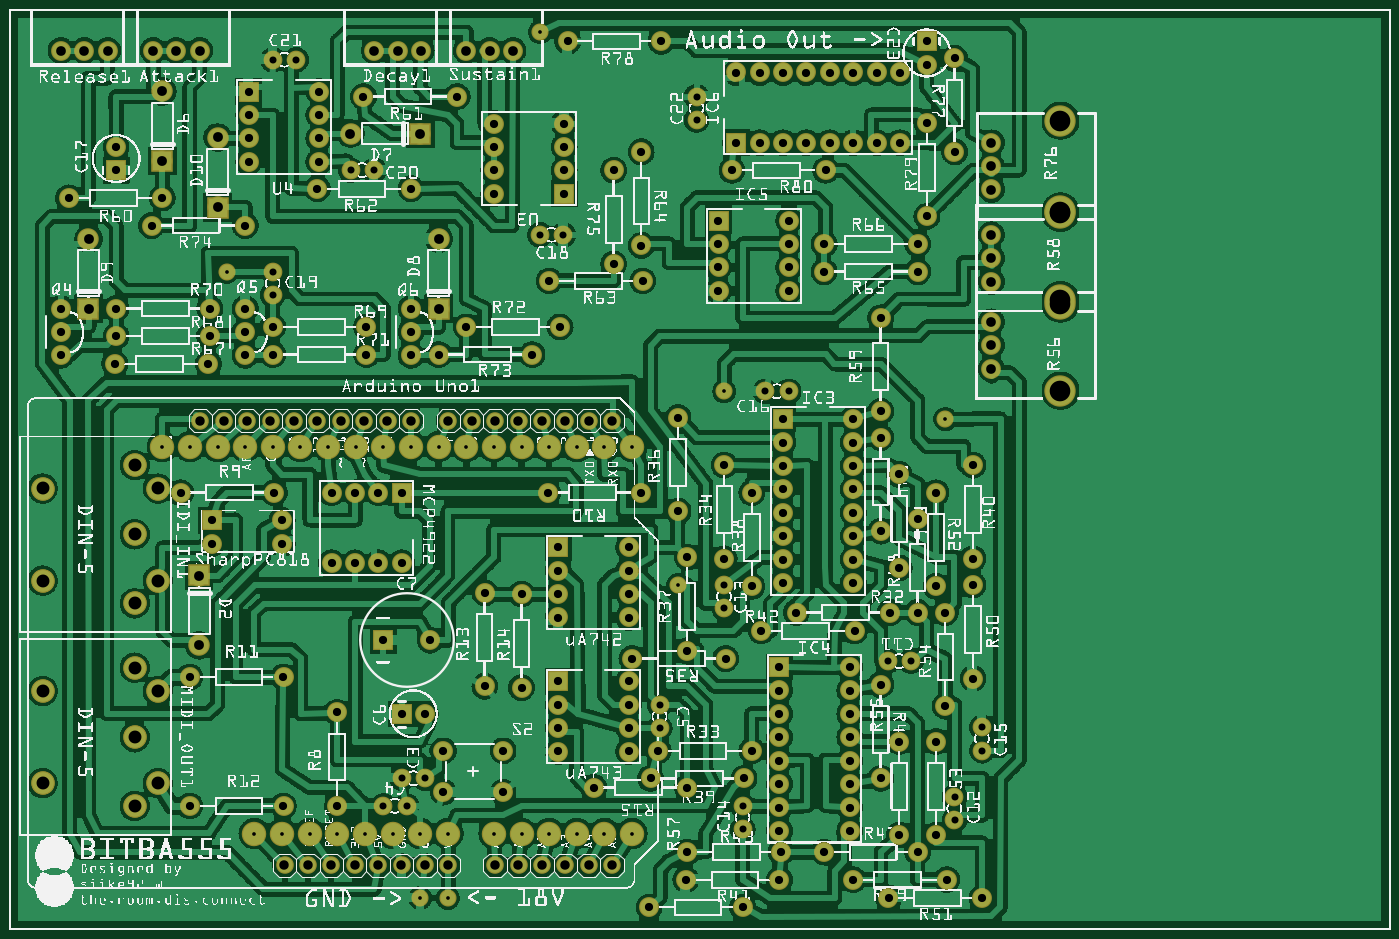
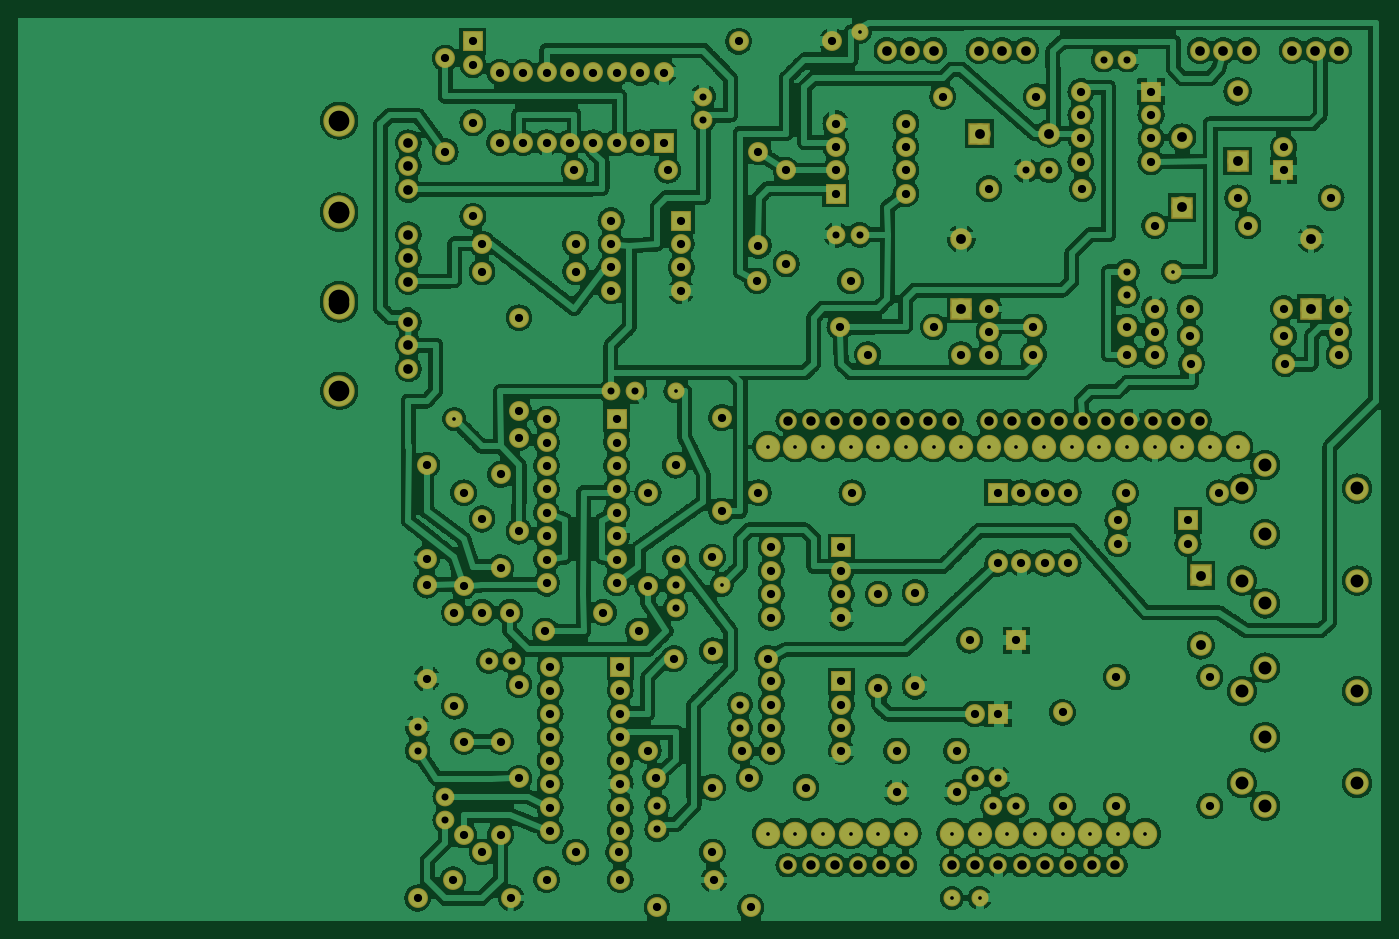
Circuit board: 6 layer files. Board 147.9 x 97.9 mm.
- bottom_copper: BITBA555_tutorial5_copperBottom.gbl (637447 bytes)
- top_copper: BITBA555_tutorial5_copperTop.gtl (577198 bytes)
- drill: BITBA555_tutorial5_drill.txt (5975 bytes)
- bottom_mask: BITBA555_tutorial5_maskBottom.gbs (7084 bytes)
- top_mask: BITBA555_tutorial5_maskTop.gts (7276 bytes)
- top_silk: BITBA555_tutorial5_silkTop.gto (1441247 bytes)

=== bottom_copper: BITBA555_tutorial5_copperBottom.gbl (637447 bytes, source omitted) ===
=== top_copper: BITBA555_tutorial5_copperTop.gtl (577198 bytes, source omitted) ===
=== drill: BITBA555_tutorial5_drill.txt ===
; NON-PLATED HOLES START AT T1
; THROUGH (PLATED) HOLES START AT T100
M48
INCH
T100C0.040278
T101C0.030000
T102C0.088356
T103C0.055118
T104C0.041333
T105C0.041361
T106C0.042000
T107C0.035000
T108C0.015748
%
T100
X025766Y021767
X012166Y021767
X014166Y021767
X021766Y002767
X013766Y002767
X022766Y021767
X010166Y021767
X009166Y021767
X008165Y021767
X023766Y021767
X018766Y002767
X020766Y002767
X024766Y021767
X012766Y002767
X022766Y002767
X014766Y002767
X013166Y021767
X015166Y021767
X017766Y002767
X019766Y021767
X011766Y002767
X021766Y021767
X017166Y021767
X024766Y002767
X011166Y021767
X025766Y002767
X018766Y021767
X016766Y002767
X020766Y021767
X016166Y021767
X015766Y002767
X023766Y002767
T101
X041583Y008666
X037538Y011493
X038540Y011493
X031347Y005302
X027803Y008631
X040402Y004694
X017782Y006483
X012270Y037192
X031347Y004300
X015599Y032467
X022685Y029711
X030559Y013749
X016992Y005302
X029378Y035617
X011268Y037192
X029378Y034615
X032313Y023019
X041583Y007664
X023687Y029711
X027803Y009633
X011268Y028138
X016780Y006483
X011268Y027137
X040402Y005696
X014597Y032467
X030559Y014751
X033315Y023019
X015991Y005302
T102
X044929Y034590
X044929Y023046
X044929Y030707
X044929Y030653
X044929Y026929
X044929Y026770
T103
X005362Y011211
X006358Y014936
X001432Y018873
X005366Y016908
X001432Y014933
X006354Y010211
X005366Y008247
X006354Y018873
X005362Y005302
X005362Y019873
X005362Y013963
X001432Y006271
X006358Y006274
X001432Y010211
T104
X007150Y037585
X016599Y037585
X019536Y037586
X041976Y032649
X041976Y024987
X002213Y037586
X041977Y033649
X020536Y037585
X015599Y037586
X003213Y037585
X041977Y025987
X041977Y029712
X006150Y037586
X041976Y028712
T105
X004213Y037586
X017599Y037586
X041977Y027711
X041977Y031648
X021536Y037586
X041977Y023987
X008150Y037586
T106
X017567Y034042
X014587Y034042
X006544Y035841
X008906Y030893
X018355Y026562
X008118Y012165
X008118Y015145
X003394Y029542
X018355Y029542
X008906Y033873
X003394Y026562
X006544Y032861
T107
X033315Y030318
X033646Y013570
X041189Y010751
X034827Y028137
X011662Y016507
X027016Y033255
X013236Y034830
X023717Y031467
X007725Y005302
X030315Y028318
X023473Y013357
X038071Y033648
X039221Y036979
X015780Y015688
X023536Y025775
X002213Y025562
X011725Y010814
X038040Y019475
X018551Y005892
X036071Y015837
X037252Y010483
X039614Y018688
X040402Y033255
X035921Y011239
X021110Y005892
X023717Y034467
X033071Y018837
X028591Y017901
X006087Y030105
X027347Y000971
X028591Y021900
X023016Y018688
X039221Y037979
X032071Y036648
X031740Y018688
X035921Y006239
X033071Y036648
X019536Y025775
X022355Y024593
X004575Y033467
X031347Y000971
X039614Y008058
X032921Y008239
X036071Y019837
X032071Y033648
X015780Y018688
X038827Y017570
X038827Y028137
X030559Y019869
X038071Y036648
X023473Y015357
X041189Y015869
X014780Y015688
X011331Y018688
X017173Y031680
X032134Y012782
X032921Y007239
X037252Y021050
X015268Y025775
X026473Y013357
X023473Y016357
X007725Y010814
X036071Y033648
X020323Y014420
X028984Y003333
X034827Y003333
X014024Y009302
X023717Y033467
X016780Y015688
X034071Y033648
X004575Y032467
X033071Y020837
X023473Y010633
X008512Y024200
X032921Y010239
X035921Y005239
X036071Y014837
X039614Y014688
X033071Y019837
X035921Y007239
X038827Y003333
X030890Y032467
X031740Y007664
X036071Y018837
X034890Y032467
X025835Y032467
X030315Y029318
X032984Y003333
X030622Y011601
X039614Y004058
X027016Y018688
X030315Y030318
X037646Y013570
X013780Y015688
X037071Y036648
X018355Y024593
X014780Y018688
X025835Y028467
X032921Y006239
X011268Y025775
X011268Y024593
X033071Y033648
X026622Y011601
X004575Y025381
X023717Y032467
X040008Y013570
X036071Y002152
X036071Y017837
X021898Y014357
X016780Y009239
X040071Y002152
X027079Y027743
X041583Y001365
X010087Y025562
X010087Y030105
X019142Y035617
X011662Y017507
X032921Y011239
X023473Y008633
X026473Y010633
X036071Y020837
X013236Y032830
X035071Y033648
X026473Y014357
X035921Y010239
X028921Y002152
X040402Y037255
X037252Y022168
X027740Y007664
X017173Y025562
X013173Y031680
X028984Y015932
X006544Y031286
X037071Y033648
X031740Y014688
X017992Y012389
X033071Y016837
X033315Y029318
X026473Y016357
X036071Y016837
X034827Y029318
X007331Y018688
X033071Y017837
X037252Y026168
X039221Y034499
X015268Y024593
X002213Y024562
X039221Y030499
X008575Y025381
X038827Y013570
X035921Y004239
X027866Y037979
X037252Y006483
X032921Y009239
X017173Y024562
X018551Y007664
X020717Y032467
X015142Y035617
X036071Y036648
X017780Y009239
X033071Y015837
X027410Y006483
X024984Y006089
X031410Y006483
X010087Y024562
X035071Y036648
X037583Y001365
X023473Y014357
X013236Y035830
X038040Y008058
X010236Y033830
X021110Y007664
X016780Y018688
X020717Y034467
X027016Y029255
X010236Y034830
X026473Y008633
X023473Y009633
X023079Y027743
X036071Y021837
X010236Y032830
X032921Y004239
X020717Y033467
X033315Y027318
X023866Y037979
X002544Y031286
X035921Y008239
X021898Y010357
X023473Y007633
X008575Y026562
X002213Y026562
X040008Y009570
X028984Y006089
X020323Y010420
X032921Y005239
X010087Y026562
X008662Y017507
X031071Y033648
X013780Y018688
X004575Y026562
X033315Y028318
X041189Y019869
X004512Y024200
X028984Y011932
X030559Y015869
X026473Y009633
X035921Y009239
X011725Y005302
X034071Y036648
X038040Y004058
X041189Y014751
X017173Y026562
X026473Y015357
X030315Y027318
X010236Y035830
X038827Y029318
X008662Y016507
X033071Y014837
X031071Y036648
X020717Y031467
X033071Y021837
X014024Y005302
X038040Y015475
X037252Y017050
X015992Y012389
X013236Y033830
X032921Y002152
X026473Y007633
X036134Y012782
T108
X023079Y020656
X021898Y020656
X020717Y020656
X017567Y001365
X020717Y004121
X016386Y004121
X011268Y020656
X024260Y020656
X011662Y004121
X015205Y004121
X030559Y023018
X014811Y020656
X028591Y014751
X026622Y004121
X017173Y020656
X009299Y028137
X010087Y020656
X010481Y004121
X015992Y020656
X008906Y020656
X012843Y004121
X025441Y004121
X017567Y004121
X012449Y020656
X022685Y038373
X040008Y021837
X013630Y020656
X024260Y004121
X026622Y020656
X023079Y004121
X014024Y004121
X021898Y004121
X007725Y020656
X018355Y020656
X019536Y020656
X006543Y020656
X018748Y004121
X025441Y020656
X018748Y001365
T00
M30

=== bottom_mask: BITBA555_tutorial5_maskBottom.gbs (7084 bytes, source omitted) ===
=== top_mask: BITBA555_tutorial5_maskTop.gts (7276 bytes, source omitted) ===
=== top_silk: BITBA555_tutorial5_silkTop.gto (1441247 bytes, source omitted) ===
